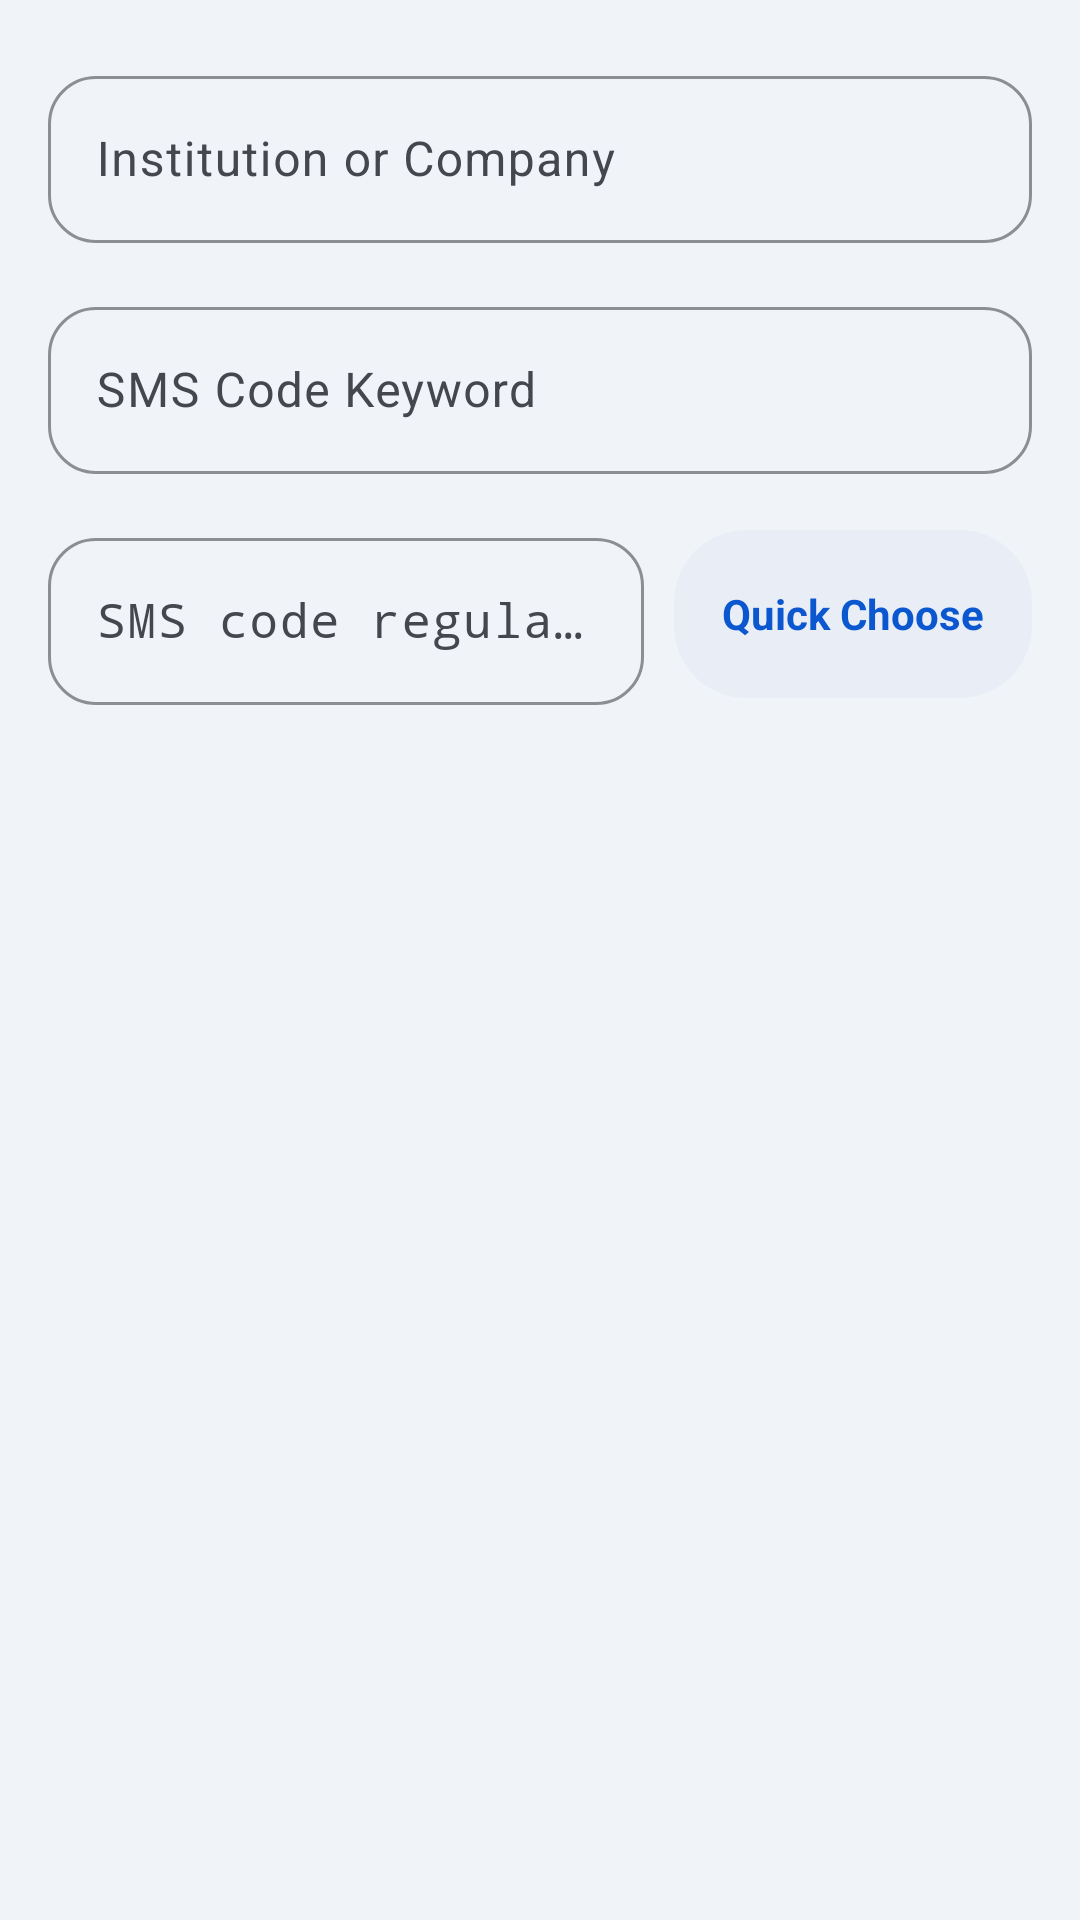

This screen was rendered from an Android layout file. Write that file and the resources it references.
<!-- AndroidManifest.xml: application theme AppNoActionBarTheme -->
<!-- res/layout/fragment_rule_edit.xml -->
<?xml version="1.0" encoding="utf-8"?>
<androidx.constraintlayout.widget.ConstraintLayout xmlns:android="http://schemas.android.com/apk/res/android"
    xmlns:app="http://schemas.android.com/apk/res-auto"
    android:layout_width="match_parent"
    android:layout_height="match_parent"
    android:background="@color/m3_background"
    android:orientation="vertical">

    <com.google.android.material.textfield.TextInputLayout
        android:id="@+id/rule_company_input_layout"
        style="@style/Widget.Material3.TextInputLayout.OutlinedBox"
        android:layout_width="0dp"
        android:layout_height="wrap_content"
        android:layout_marginStart="16dp"
        android:layout_marginTop="20dp"
        android:layout_marginEnd="16dp"
        app:boxCornerRadiusBottomEnd="16dp"
        app:boxCornerRadiusBottomStart="16dp"
        app:boxCornerRadiusTopEnd="16dp"
        app:boxCornerRadiusTopStart="16dp"
        app:boxStrokeColor="@color/m3_primary"
        app:hintTextColor="@color/m3_primary"
        app:layout_constraintEnd_toEndOf="parent"
        app:layout_constraintStart_toStartOf="parent"
        app:layout_constraintTop_toTopOf="parent">

        <com.google.android.material.textfield.TextInputEditText
            android:id="@+id/rule_company_edit_text"
            android:layout_width="match_parent"
            android:layout_height="wrap_content"
            android:hint="@string/rule_company_hint"
            android:imeOptions="actionNext"
            android:maxLines="1"
            android:singleLine="true"
            android:textColor="@color/m3_on_surface" />

    </com.google.android.material.textfield.TextInputLayout>

    <com.google.android.material.textfield.TextInputLayout
        android:id="@+id/rule_keyword_input_layout"
        style="@style/Widget.Material3.TextInputLayout.OutlinedBox"
        android:layout_width="0dp"
        android:layout_height="wrap_content"
        android:layout_marginTop="16dp"
        app:boxCornerRadiusBottomEnd="16dp"
        app:boxCornerRadiusBottomStart="16dp"
        app:boxCornerRadiusTopEnd="16dp"
        app:boxCornerRadiusTopStart="16dp"
        app:boxStrokeColor="@color/m3_primary"
        app:hintTextColor="@color/m3_primary"
        app:layout_constraintEnd_toEndOf="@+id/rule_company_input_layout"
        app:layout_constraintStart_toStartOf="@+id/rule_company_input_layout"
        app:layout_constraintTop_toBottomOf="@+id/rule_company_input_layout">

        <com.google.android.material.textfield.TextInputEditText
            android:id="@+id/rule_keyword_edit_text"
            android:layout_width="match_parent"
            android:layout_height="wrap_content"
            android:hint="@string/rule_keyword_hint"
            android:imeOptions="actionNext"
            android:maxLines="1"
            android:singleLine="true"
            android:textColor="@color/m3_on_surface" />

    </com.google.android.material.textfield.TextInputLayout>

    <com.google.android.material.textfield.TextInputLayout
        android:id="@+id/rule_code_regex_input_layout"
        style="@style/Widget.Material3.TextInputLayout.OutlinedBox"
        android:layout_width="0dp"
        android:layout_height="wrap_content"
        android:layout_marginTop="16dp"
        android:layout_marginEnd="10dp"
        app:boxCornerRadiusBottomEnd="16dp"
        app:boxCornerRadiusBottomStart="16dp"
        app:boxCornerRadiusTopEnd="16dp"
        app:boxCornerRadiusTopStart="16dp"
        app:boxStrokeColor="@color/m3_primary"
        app:hintTextColor="@color/m3_primary"
        app:layout_constraintEnd_toStartOf="@+id/rule_code_regex_quick_choose"
        app:layout_constraintStart_toStartOf="@+id/rule_keyword_input_layout"
        app:layout_constraintTop_toBottomOf="@+id/rule_keyword_input_layout">

        <com.google.android.material.textfield.TextInputEditText
            android:id="@+id/rule_code_regex_edit_text"
            android:layout_width="match_parent"
            android:layout_height="wrap_content"
            android:fontFamily="monospace"
            android:hint="@string/rule_code_regex_hint"
            android:imeOptions="actionDone"
            android:maxLines="1"
            android:singleLine="true"
            android:textColor="@color/m3_on_surface" />

    </com.google.android.material.textfield.TextInputLayout>

    <TextView
        android:id="@+id/rule_code_regex_quick_choose"
        android:layout_width="wrap_content"
        android:layout_height="56dp"
        android:background="@drawable/bg_m3_button_tonal"
        android:gravity="center"
        android:paddingStart="16dp"
        android:paddingEnd="16dp"
        android:text="@string/quick_choose"
        android:textColor="@color/m3_button_tonal_fg"
        android:textSize="14sp"
        android:textStyle="bold"
        app:layout_constraintBottom_toBottomOf="@+id/rule_code_regex_input_layout"
        app:layout_constraintEnd_toEndOf="@+id/rule_company_input_layout"
        app:layout_constraintTop_toTopOf="@+id/rule_code_regex_input_layout" />

</androidx.constraintlayout.widget.ConstraintLayout>
<!-- resources referenced by this layout -->
<resources>
  <color name="m3_background">#F0F4F9</color>
  <color name="m3_button_tonal_fg">#0B57D0</color>
  <color name="m3_on_surface">#1F1F1F</color>
  <color name="m3_primary">#0B57D0</color>
  <string name="quick_choose">Quick Choose</string>
  <string name="rule_code_regex_hint">SMS code regular expression</string>
  <string name="rule_company_hint">Institution or Company</string>
  <string name="rule_keyword_hint">SMS Code Keyword</string>
  <color name="m3_ripple">#1F000000</color>
  <color name="m3_button_tonal_bg">#E9EEF6</color>
  <color name="m3_surface">#F0F4F9</color>
  <color name="m3_surface_variant">#E1E2EC</color>
  <color name="m3_on_surface_variant">#44474E</color>
  <color name="m3_surface_container">#FFFFFF</color>
  <color name="m3_surface_container_high">#E9EEF6</color>
  <color name="m3_surface_container_highest">#E0E8F3</color>
  <color name="m3_on_primary">#FFFFFF</color>
  <color name="m3_primary_container">#D3E3FD</color>
  <color name="m3_on_primary_container">#041E49</color>
  <color name="m3_secondary">#00639B</color>
  <color name="m3_secondary_container">#C2E7FF</color>
  <color name="m3_on_secondary_container">#001D35</color>
  <color name="m3_outline">#74777F</color>
  <color name="m3_outline_variant">#C4C7C5</color>
  <style name="MyPreferenceStyle" parent="@style/PreferenceThemeOverlay">
          <item name="preferenceCategoryStyle">@style/MyPreferenceCategoryStyle</item>
          <item name="switchPreferenceStyle">@style/MySwitchPreferenceStyle</item>
          <item name="switchPreferenceCompatStyle">@style/MySwitchPreferenceStyle</item>
      </style>
  <style name="MyPreferenceCategoryStyle" parent="@style/Preference.Category">
          <item name="android:layout" tools:ignore="PrivateResource">@layout/preference_category</item>
      </style>
  <style name="MySwitchPreferenceStyle" parent="@style/Preference.SwitchPreferenceCompat.Material">
          <item name="switchStyle">@style/Widget.XSmsCode.Switch</item>
      </style>
  <color name="m3_dialog_background">#F8FAFD</color>
  <style name="ShapeAppearance.XSmsCode.Dialog" parent="ShapeAppearance.Material3.Corner.ExtraLarge">
          <item name="cornerSize">28dp</item>
      </style>
  <style name="TextAppearance.XSmsCode.Dialog.Title" parent="TextAppearance.Material3.TitleLarge">
          <item name="android:textColor">@color/m3_on_surface</item>
          <item name="android:textStyle">bold</item>
          <item name="android:textSize">20sp</item>
      </style>
  <style name="TextAppearance.XSmsCode.Dialog.Body" parent="TextAppearance.Material3.BodyMedium">
          <item name="android:textColor">@color/m3_on_surface_variant</item>
          <item name="android:lineSpacingExtra">4dp</item>
      </style>
  <style name="Widget.XSmsCode.Dialog.Button.Negative" parent="Widget.Material3.Button.TonalButton">
          <item name="shapeAppearanceOverlay">@style/ShapeAppearance.XSmsCode.Pill</item>
          <item name="backgroundTint">@color/m3_button_tonal_bg</item>
          <item name="android:textColor">@color/m3_button_tonal_fg</item>
          <item name="android:minHeight">44dp</item>
      </style>
  <style name="Widget.XSmsCode.Dialog.Button.Neutral" parent="Widget.Material3.Button.TextButton">
          <item name="shapeAppearanceOverlay">@style/ShapeAppearance.XSmsCode.Pill</item>
          <item name="android:textColor">@color/m3_primary</item>
          <item name="android:minHeight">44dp</item>
      </style>
  <style name="Widget.XSmsCode.Switch" parent="Widget.Material3.CompoundButton.MaterialSwitch">
          <item name="trackTint">@color/m3_switch_track_tint</item>
          <item name="thumbTint">@color/m3_switch_thumb_tint</item>
      </style>
  <style name="ShapeAppearance.XSmsCode.Pill" parent="ShapeAppearance.Material3.Corner.Full">
          <item name="cornerSize">24dp</item>
      </style>
  <color name="m3_button_primary_bg">#0B57D0</color>
  <color name="m3_button_primary_fg">#FFFFFF</color>
</resources>
